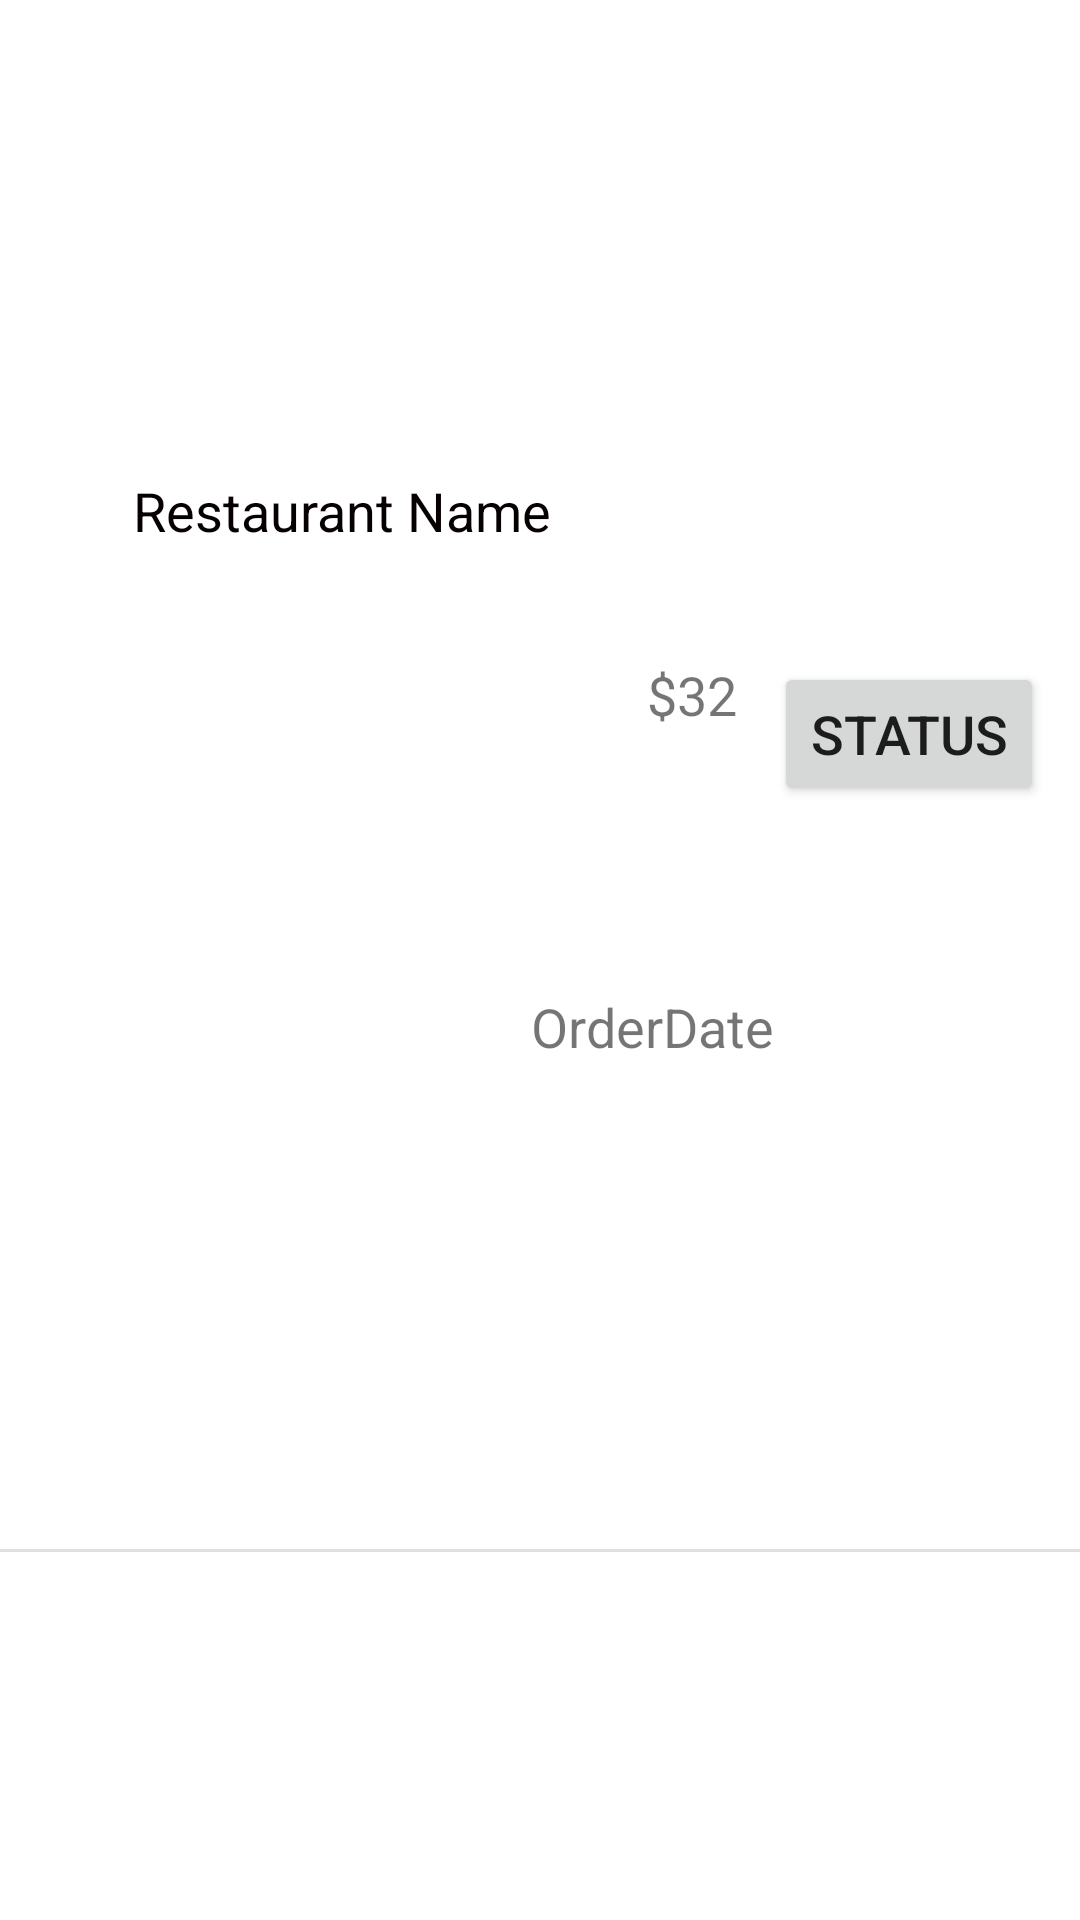

Write the Android layout XML for this screen, with the resource values it uses.
<!-- AndroidManifest.xml: application theme Theme.FoodOrderingApp -->
<!-- res/layout/activity_single_user_order.xml -->
<?xml version="1.0" encoding="utf-8"?>
<androidx.constraintlayout.widget.ConstraintLayout xmlns:android="http://schemas.android.com/apk/res/android"
    xmlns:app="http://schemas.android.com/apk/res-auto"
    xmlns:tools="http://schemas.android.com/tools"
    android:layout_width="match_parent"
    android:layout_height="wrap_content">


    <TextView
        android:id="@+id/restName_tv"
        android:layout_width="wrap_content"
        android:layout_height="wrap_content"
        android:layout_marginStart="32dp"
        android:layout_marginTop="35dp"
        android:layout_marginEnd="10dp"
        android:layout_marginBottom="25dp"
        android:text="Restaurant Name"
        android:textColor="#070000"
        android:textColorHighlight="#090000"
        android:textColorLink="#0A0202"
        android:textSize="18sp"
        android:visibility="visible"
        app:layout_constraintBottom_toTopOf="@+id/date_tv"
        app:layout_constraintEnd_toStartOf="@+id/orderCost_tv"
        app:layout_constraintStart_toStartOf="parent"
        app:layout_constraintTop_toTopOf="parent"
        tools:visibility="visible" />

    <TextView
        android:id="@+id/date_tv"
        android:layout_width="wrap_content"
        android:layout_height="wrap_content"
        android:layout_marginStart="64dp"
        android:layout_marginBottom="31dp"
        android:text="OrderDate"
        android:textColorHighlight="#090202"
        android:textColorLink="#090101"
        android:textSize="18sp"
        app:layout_constraintBottom_toTopOf="@+id/divider2"
        app:layout_constraintEnd_toStartOf="@+id/statusBtn"
        app:layout_constraintHorizontal_bias="1.0"
        app:layout_constraintStart_toStartOf="parent"
        app:layout_constraintTop_toBottomOf="@+id/restName_tv" />

    <TextView
        android:id="@+id/orderCost_tv"
        android:layout_width="wrap_content"
        android:layout_height="wrap_content"
        android:layout_marginStart="10dp"
        android:layout_marginTop="35dp"
        android:layout_marginBottom="88dp"
        android:text="$32"
        android:textColorHighlight="#0D0000"
        android:textColorLink="#090000"
        android:textSize="18sp"
        app:layout_constraintBottom_toTopOf="@+id/divider2"
        app:layout_constraintEnd_toStartOf="@+id/statusBtn"
        app:layout_constraintStart_toEndOf="@+id/restName_tv"
        app:layout_constraintTop_toTopOf="parent" />

    <Button
        android:id="@+id/statusBtn"
        android:layout_width="wrap_content"
        android:layout_height="wrap_content"
        android:layout_marginTop="36dp"
        android:layout_marginBottom="63dp"
        android:text="Status"
        android:textSize="18sp"
        app:layout_constraintBottom_toTopOf="@+id/divider2"
        app:layout_constraintEnd_toEndOf="parent"
        app:layout_constraintHorizontal_bias="0.8"
        app:layout_constraintStart_toEndOf="@+id/orderCost_tv"
        app:layout_constraintTop_toTopOf="parent" />

    <View
        android:id="@+id/divider2"
        android:layout_width="wrap_content"
        android:layout_height="1dp"
        android:layout_marginTop="8dp"
        android:background="?android:attr/listDivider"
        android:textSize="18sp"
        app:layout_constraintBottom_toBottomOf="parent"
        app:layout_constraintEnd_toEndOf="parent"
        app:layout_constraintStart_toStartOf="parent"
        app:layout_constraintTop_toBottomOf="@+id/date_tv" />

</androidx.constraintlayout.widget.ConstraintLayout>
<!-- resources referenced by this layout -->
<resources>
  <style name="Theme.FoodOrderingApp" parent="Theme.MaterialComponents.DayNight.DarkActionBar">
          
          <item name="colorPrimary">@color/appColor</item>
          <item name="colorPrimaryVariant">@color/appColor</item>
          <item name="colorOnPrimary">@color/white</item>
          
          <item name="colorSecondary">@color/teal_200</item>
          <item name="colorSecondaryVariant">@color/teal_700</item>
          <item name="colorOnSecondary">@color/black</item>
          
          <item name="android:statusBarColor">?attr/colorPrimaryVariant</item>
          
      </style>
  <color name="appColor">#14274e</color>
  <color name="white">#FFFFFFFF</color>
  <color name="teal_200">#FF03DAC5</color>
  <color name="teal_700">#FF018786</color>
  <color name="black">#FF000000</color>
</resources>
